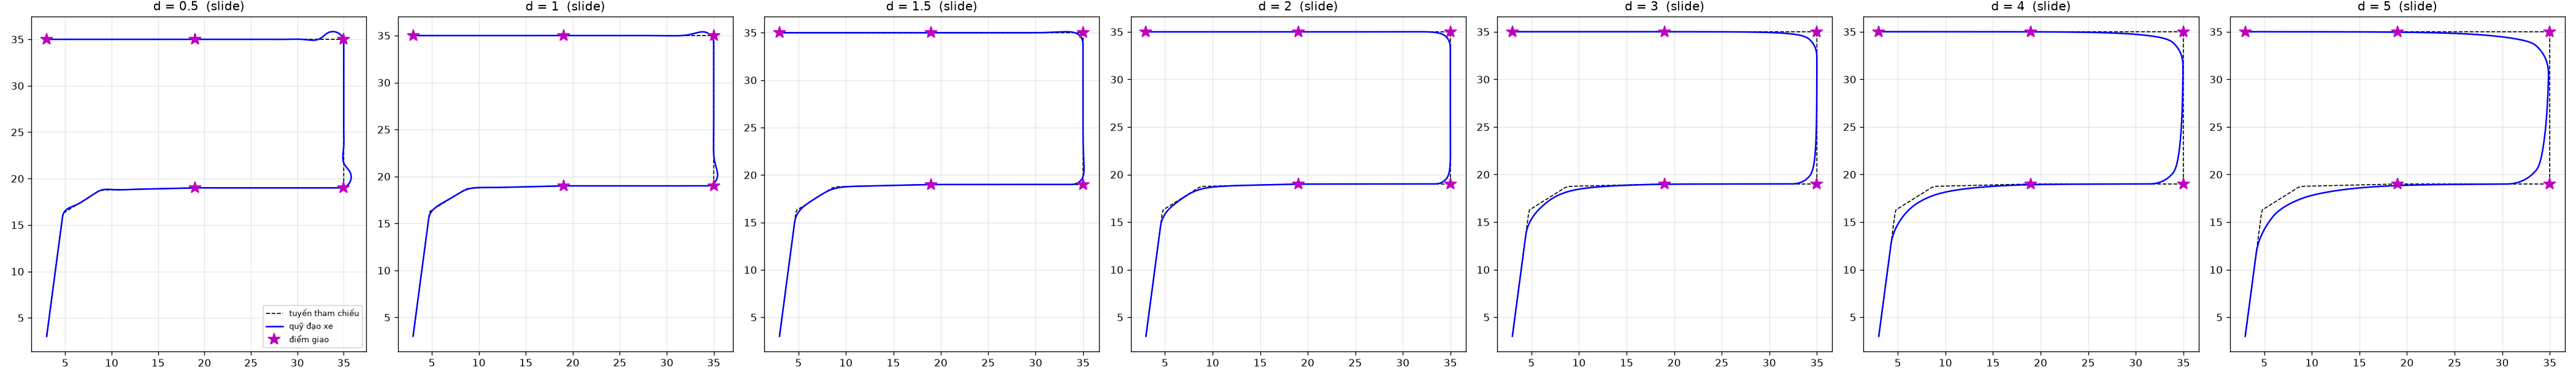

The table this chart was drawn from, first rows:
d, law, success, n_reached, n_junctions, time, cte_rms, cte_max, t_cte_max, miss_max, miss_mean, steer_rate, v_mean, d_mean, d_min, min_clearance, collisions
0.5, slide, 1, 5, 5, 105.7, 0.242, 0.832, 73.3, 0.167, 0.063, 0.0072, 0.874, 0.5, 0.5, 1.118, 0
1.0, slide, 1, 5, 5, 99.3, 0.095, 0.417, 49.6, 0.235, 0.128, 0.0046, 0.915, 1.0, 1.0, 1.118, 0
1.5, slide, 1, 5, 5, 94.2, 0.053, 0.321, 62.4, 0.464, 0.23, 0.0039, 0.954, 1.5, 1.5, 1.118, 0
2.0, slide, 1, 5, 5, 92.9, 0.085, 0.483, 45.2, 0.684, 0.311, 0.0039, 0.96, 2.0, 2.0, 0.707, 0
3.0, slide, 0, 3, 5, 92.5, 0.187, 0.786, 44.7, 1.126, 0.492, 0.0041, 0.962, 3.0, 3.0, 0.707, 0
4.0, slide, 0, 3, 5, 91.0, 0.325, 1.11, 44.1, 1.582, 0.681, 0.004, 0.962, 4.0, 4.0, 0.5, 0
5.0, slide, 0, 3, 5, 89.5, 0.487, 1.44, 58.1, 2.051, 0.889, 0.0043, 0.962, 5.0, 5.0, 0.0, 5
